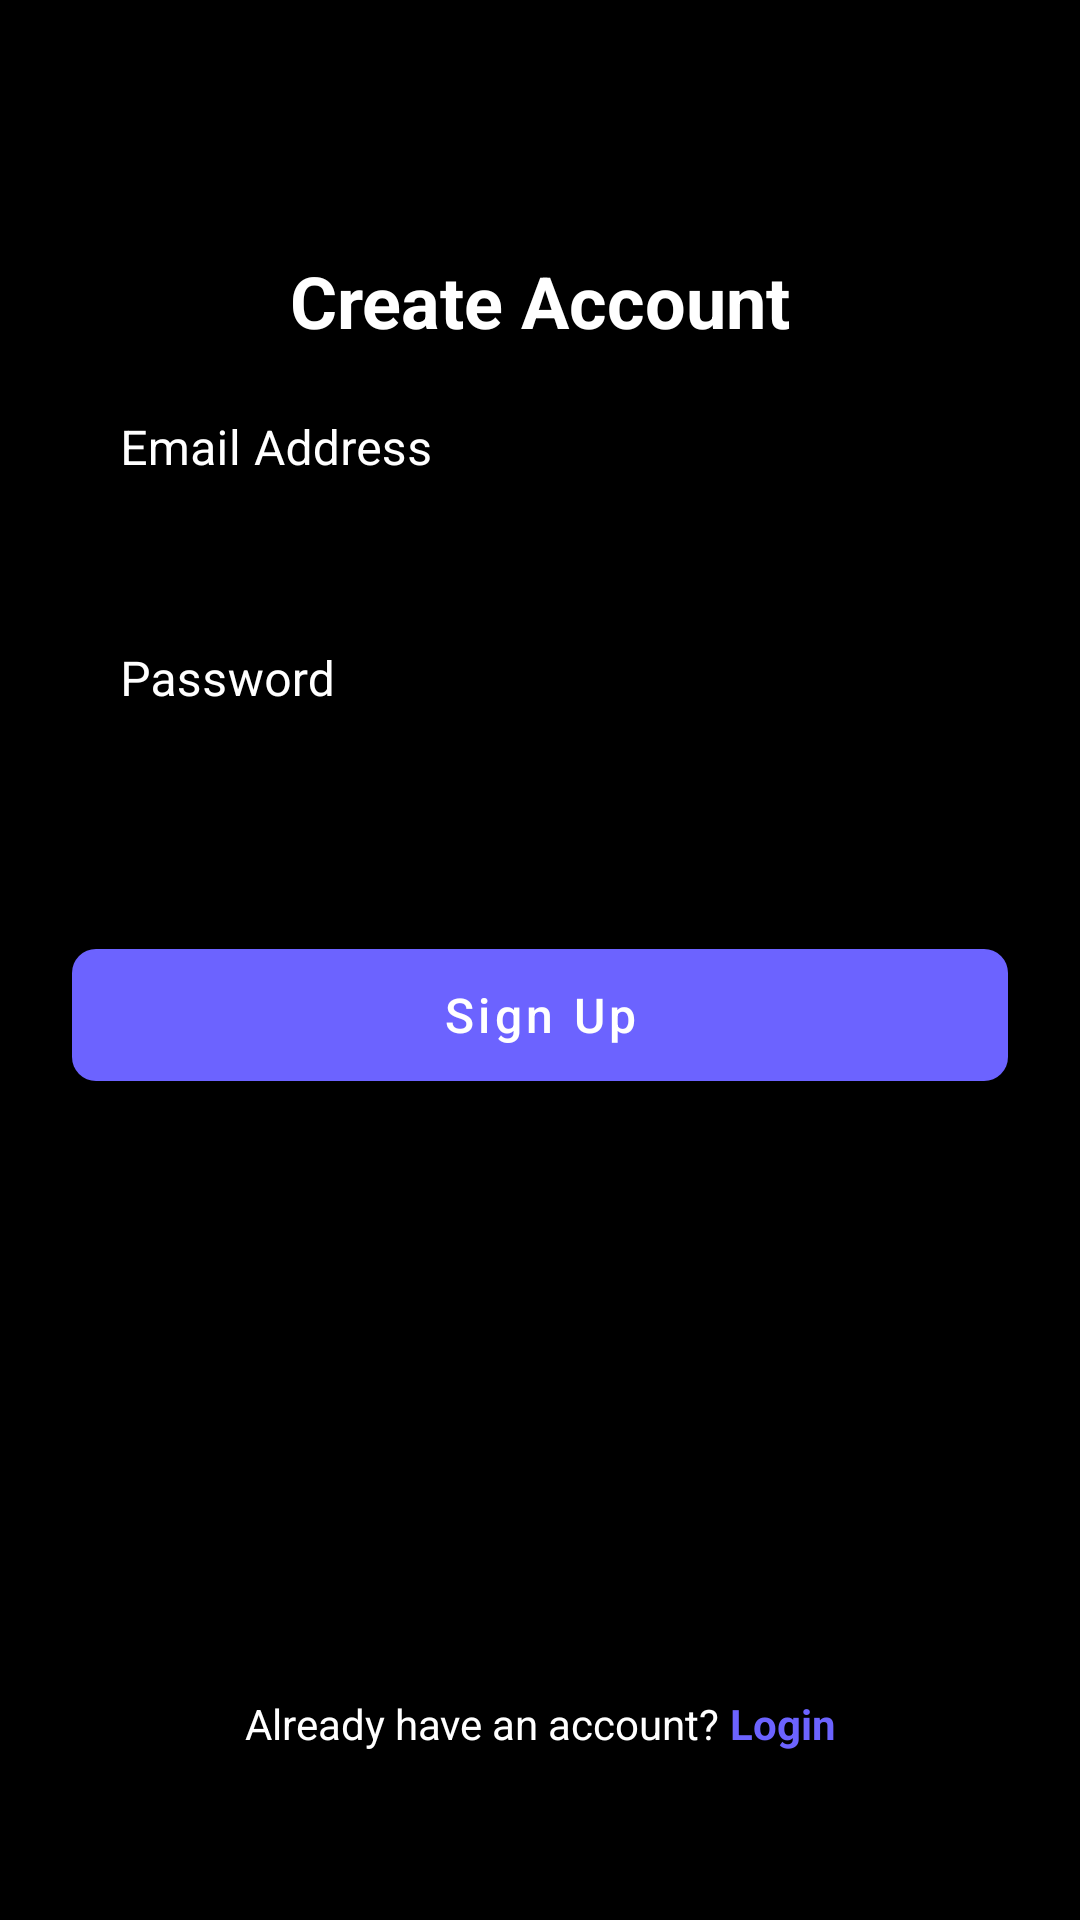

Here is an Android app screen rendered from its layout file. Give the layout XML and the strings, colors and styles it references.
<!-- AndroidManifest.xml: activity theme Theme.StockMarket -->
<!-- res/layout/activity_sign_up.xml -->
<?xml version="1.0" encoding="utf-8"?>
<androidx.constraintlayout.widget.ConstraintLayout
    xmlns:android="http://schemas.android.com/apk/res/android"
    xmlns:app="http://schemas.android.com/apk/res-auto"
    android:layout_width="match_parent"
    android:layout_height="match_parent"
    android:background="@color/black"
    android:padding="24dp">

    <TextView
        android:id="@+id/signupHeader"
        android:layout_width="wrap_content"
        android:layout_height="wrap_content"
        android:text="Create Account"
        android:textColor="@color/white"
        android:textSize="24sp"
        android:textStyle="bold"
        app:layout_constraintTop_toTopOf="parent"
        app:layout_constraintStart_toStartOf="parent"
        app:layout_constraintEnd_toEndOf="parent"
        android:layout_marginTop="60dp"/>

    <com.google.android.material.textfield.TextInputLayout
        android:id="@+id/emailLayout"
        style="@style/Widget.MaterialComponents.TextInputLayout.OutlinedBox"
        android:layout_width="match_parent"
        android:layout_height="wrap_content"
        android:hint="Email Address"
        android:textColorHint="@color/white"
        app:boxStrokeColor="@color/purple_primary"
        app:hintTextColor="@color/purple_primary"
        app:layout_constraintTop_toBottomOf="@id/signupHeader">

        <com.google.android.material.textfield.TextInputEditText
            android:id="@+id/emailEditText"
            android:layout_width="match_parent"
            android:layout_height="wrap_content"
            android:inputType="textEmailAddress"
            android:textColor="@color/white" />
    </com.google.android.material.textfield.TextInputLayout>

    <com.google.android.material.textfield.TextInputLayout
        android:id="@+id/passwordLayout"
        style="@style/Widget.MaterialComponents.TextInputLayout.OutlinedBox"
        android:layout_width="match_parent"
        android:layout_height="wrap_content"
        android:layout_marginTop="16dp"
        android:hint="Password"
        android:textColorHint="@color/white"
        app:boxStrokeColor="@color/purple_primary"
        app:hintTextColor="@color/purple_primary"
        app:layout_constraintTop_toBottomOf="@id/emailLayout">

        <com.google.android.material.textfield.TextInputEditText
            android:id="@+id/passwordEditText"
            android:layout_width="match_parent"
            android:layout_height="wrap_content"
            android:inputType="textPassword"
            android:textColor="@color/white"
            android:paddingEnd="48dp"/>

        <ImageView
            android:id="@+id/passwordToggle"
            android:layout_width="24dp"
            android:layout_height="24dp"
            android:layout_gravity="end|center_vertical"
            android:layout_marginEnd="12dp"
            android:src="@drawable/ic_eye"
            android:clickable="true"
            android:focusable="true" />
    </com.google.android.material.textfield.TextInputLayout>

    <com.google.android.material.button.MaterialButton
        android:id="@+id/signUpButton"
        android:layout_width="match_parent"
        android:layout_height="56dp"
        android:layout_marginTop="32dp"
        android:text="Sign Up"
        android:textAllCaps="false"
        android:textSize="16sp"
        app:backgroundTint="@color/purple_primary"
        app:cornerRadius="8dp"
        app:layout_constraintTop_toBottomOf="@id/passwordLayout" />

    <LinearLayout
        android:layout_width="wrap_content"
        android:layout_height="wrap_content"
        android:layout_marginBottom="32dp"
        android:orientation="horizontal"
        app:layout_constraintBottom_toBottomOf="parent"
        app:layout_constraintEnd_toEndOf="parent"
        app:layout_constraintStart_toStartOf="parent">

        <TextView
            android:layout_width="wrap_content"
            android:layout_height="wrap_content"
            android:text="Already have an account? "
            android:textColor="@color/white"
            android:textSize="14sp" />

        <TextView
            android:id="@+id/loginText"
            android:layout_width="wrap_content"
            android:layout_height="wrap_content"
            android:text="Login"
            android:textColor="@color/purple_primary"
            android:textSize="14sp"
            android:textStyle="bold" />
    </LinearLayout>

</androidx.constraintlayout.widget.ConstraintLayout>
<!-- resources referenced by this layout -->
<resources>
  <color name="black">#FF000000</color>
  <color name="purple_primary">#6C63FF</color>
  <color name="white">#FFFFFFFF</color>
  <style name="Theme.StockMarket" parent="Theme.MaterialComponents.NoActionBar">
          <item name="colorPrimary">@color/purple_primary</item>
          <item name="colorPrimaryVariant">@color/purple_primary_dark</item>
          <item name="colorOnPrimary">@color/white</item>
          <item name="android:windowBackground">@color/black</item>
          <item name="android:statusBarColor">@color/black</item>
          <item name="android:navigationBarColor">@color/black</item>
      </style>
  <color name="purple_primary_dark">#5952CC</color>
</resources>
